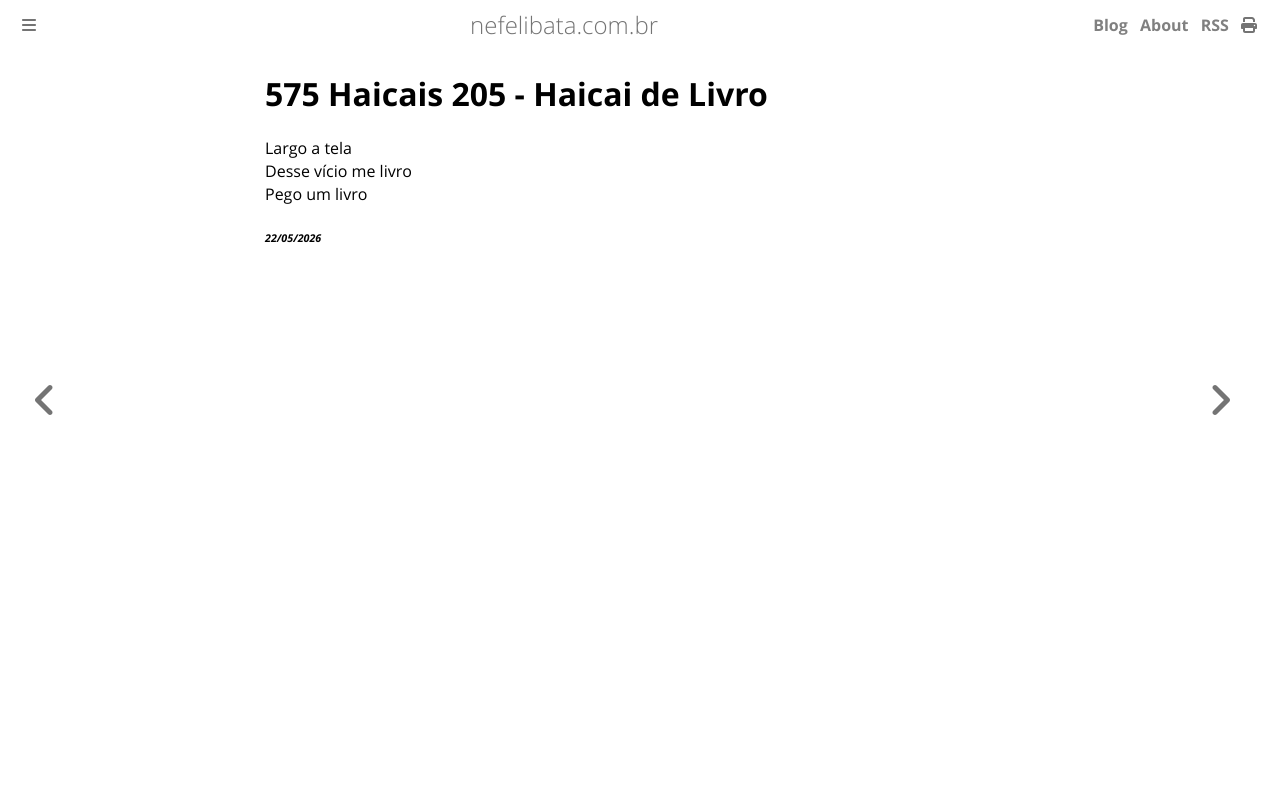

repository: ameopoema/nefelibata · page: 2026-05-22-Haicai_de_Livro.html · generator: mdbook

# 575 Haicais 205 - Haicai de Livro  
Largo a tela  
Desse vício me livro  
Pego um livro  


###### *22/05/2026*  
&nbsp;<br>
&nbsp;<br>
&nbsp;<br>
&nbsp;<br>
&nbsp;<br>
